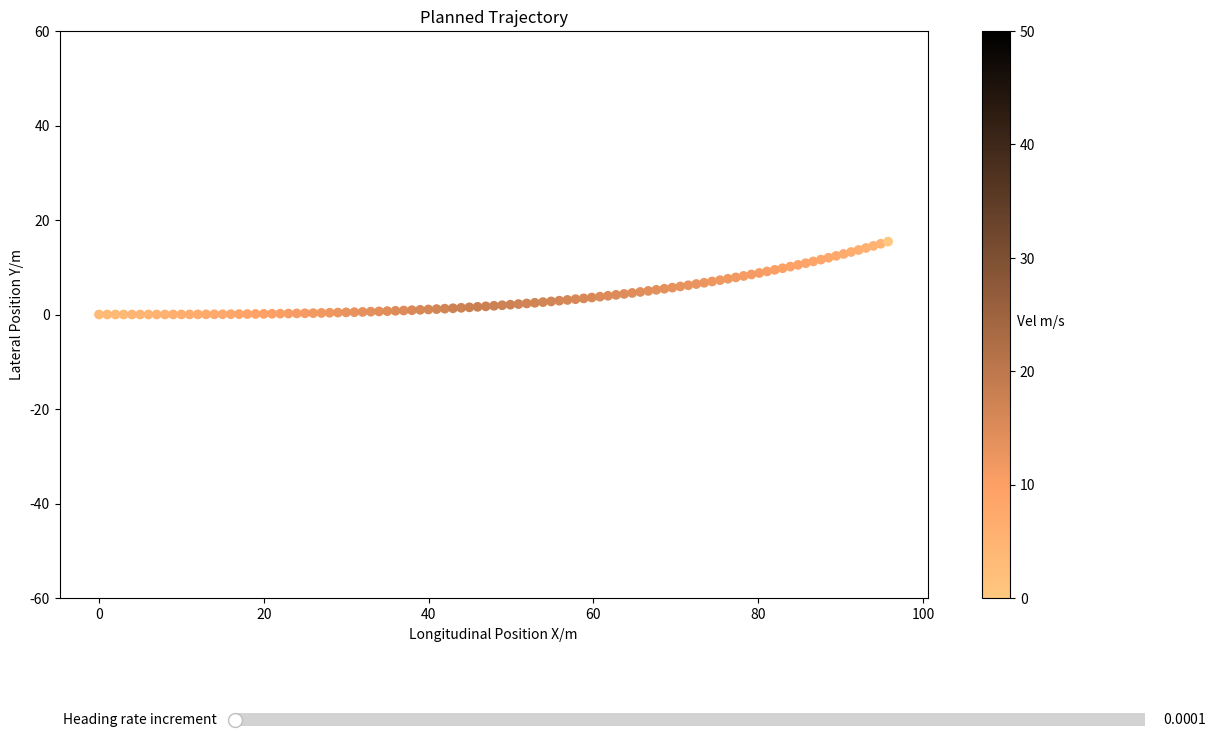

The script that saved this image:
import matplotlib.pyplot as plt
from matplotlib.widgets import Slider, Button
import numpy as np
import math

class Trajectory:
    capacity = 100 # max. length in Trajectory.msg

    def __init__(self):
        self.points = []

    def __str__(self):
        length = len(self.points)
        
        for i in range(0, length):
            print(str(i) + ". ", end = '')
            print(self.points[i])
        
        print(str(length) + " points")
        ret = ''
        return ret

class TrajectoryPoint:
    def __init__(self, x=0.0, y=0.0, heading_rad=0.0, 
                 longitudinal_velocity_mps=0.0, acceleration_mps2=0.0, front_wheel_angle_rad=0.0):
        self.time_from_start = 0.0 # seconds
        self.x = x
        self.y = y
        self.heading_rad = heading_rad
        self.longitudinal_velocity_mps = longitudinal_velocity_mps
        # self.lateral_velocity_mps = 0.0
        self.acceleration_mps2 = acceleration_mps2
        # self.heading_rate_rps = 0.0
        # self.front_wheel_angle_rad = front_wheel_angle_rad
        # self.rear_wheel_angle_rad = 0.0

    def __str__(self):
        return "{:.3f}s ({:.3f}, {:.3f}), heading = {:.6f}, velocity = {:.2f}".format(
            self.time_from_start, self.x, self.y, self.heading_rad, self.longitudinal_velocity_mps)

starting_point = TrajectoryPoint(longitudinal_velocity_mps=3.0) 
length = 100.0
discretization_m = 1.0
speed_max = 35.0
speed_increments = 0.33
stopping_decl = 3.0
heading_rate = 0.0
heading_rate_max = 1.0
heading_rate_increments = 0.0001

def create_curved_trajectory(
        init_point, 
        length, discretization_m,
        speed_max, speed_increments, stopping_decel,
        heading_rate, heading_rate_max, heading_rate_increments
    ):
        trajectory_msg = Trajectory()
        
        num_points_max = Trajectory.capacity
        num_points = int(length / discretization_m)
          
        if num_points > num_points_max:
            num_points = num_points_max
            print("Only 100 points available - discretization set to %s"
                % float(length / num_points_max)
            )
        discretization_distance_m = float(length / num_points)
        

        # start at base_link
        trajectory_msg.points.append(init_point)

        stopping = False
        speed = init_point.longitudinal_velocity_mps
        seconds = float(discretization_distance_m / speed)

        cur_x = init_point.x
        cur_y = init_point.y
        heading_angle = math.degrees(init_point.heading_rad)
        prev_heading_angle = heading_angle
        prev_speed = speed

        for i in range(1, num_points - 1):
            # update speed profile
            if not stopping:
                speed += speed_increments
                stopping_time = speed / stopping_decel
                stopping_distance = \
                    speed * stopping_time \
                    - 0.5 * stopping_decel * stopping_time * stopping_time
                if ((num_points - i) * discretization_distance_m) <= stopping_distance:
                    stopping = True

            speed = min(speed, speed_max)

            if i == (num_points - 2):
                speed = 0.0

            if speed > 0:
                seconds_delta = float(discretization_distance_m / speed)
                seconds += seconds_delta
                if stopping:
                    speed -= stopping_decel * seconds_delta
                    speed = max(0.0, speed)

            # update heading
            heading_angle += heading_rate
            heading_rate += heading_rate_increments
            heading_rate = max(-heading_rate_max, min(heading_rate_max, heading_rate))

            # fillup trajectory point
            trajectory_point = TrajectoryPoint()
            trajectory_point.time_from_start = seconds

            cur_x += discretization_m * np.cos(heading_angle)
            cur_y += discretization_m * np.sin(heading_angle)

            trajectory_point.x = cur_x
            trajectory_point.y = cur_y
            
            trajectory_point.heading_rad = math.radians(heading_angle)
            trajectory_point.longitudinal_velocity_mps = float(speed)
            trajectory_point.acceleration_mps2 = (speed - prev_speed) / seconds
            trajectory_point.heading_rate_rps = (heading_angle - prev_heading_angle) / seconds

            trajectory_msg.points.append(trajectory_point)
            prev_heading_angle = heading_angle
            prev_speed = speed

        return trajectory_msg     

fig, ax = plt.subplots()

def create_annotation():
    annotation = ax.annotate("", 
        xy=(0,0), xytext=(-10, 30),
        textcoords="offset points",
        bbox=dict(boxstyle="round", fc="w"),
        arrowprops=dict(arrowstyle="->"))
    annotation.set_visible(False)
    return annotation

annotation = create_annotation()

def plot_trajectory(trajectory):
    x = []
    y = []
    vel = []
    time = []
    
    for i in range(0, len(trajectory.points)):
        point = trajectory.points[i]
        x.append(point.x)
        y.append(point.y)
        vel.append(point.longitudinal_velocity_mps)
        time.append(point.time_from_start)
    
    x = np.array(x)
    y = np.array(y)
    vel = np.array(vel)
    time = np.array(time)

    ax.set_ylim(-60,60)
    fig.set_size_inches(14, 9)
    sc = plt.scatter(x=x, y=y, c=vel, cmap="copper_r", vmin=0, vmax=50)
    cbar = plt.colorbar()
    cbar.set_label("Vel m/s", rotation=360)
    
    ax.set_xlabel('Longitudinal Position X/m')
    ax.set_ylabel("Lateral Position Y/m")
    ax.set_title('Planned Trajectory')

    def update_annotation(ind):
        index = ind["ind"][0]
        pos = sc.get_offsets()[index]
        annotation.xy = pos
        text = "{}. \n{:.3f}s".format(index + 1, time[index])
        annotation.set_text(text)
        annotation.get_bbox_patch().set_facecolor("cyan")
        annotation.get_bbox_patch().set_alpha(0.4)
    
    def hover(event):
        is_visible = annotation.get_visible()
        if event.inaxes == ax:
            cont, ind = sc.contains(event)
            if cont:
                update_annotation(ind)
                annotation.set_visible(True)
                fig.canvas.draw_idle()
            else:
                if is_visible:
                    annotation.set_visible(False)
                    fig.canvas.draw_idle()
    
    axcolor = 'lightgoldenrodyellow'

    # Make a horizontal slider to control the frequency.
    axheading = plt.axes([0.25, 0.1, 0.65, 0.03], facecolor=axcolor)
    heading_slider = Slider(
        ax=axheading,
        label='Heading rate increment',
        valmin=0.0001,
        valmax=0.001,
        valinit= heading_rate_increments
    )

    # The function to be called anytime a slider's value changes
    def update(val):
        new_trajectory = create_curved_trajectory(
            init_point=starting_point, length=length,
            discretization_m=discretization_m,
            speed_max=speed_max, speed_increments=speed_increments,
            stopping_decel=stopping_decl, heading_rate=heading_rate,
            heading_rate_max=heading_rate_max, 
            heading_rate_increments=heading_slider.val)

        xy = []
        for i in range(0, len(new_trajectory.points)):
            point = new_trajectory.points[i]
            xy.append((point.x, point.y))
       
        sc.set_offsets(xy)
        fig.canvas.draw_idle()
    
    heading_slider.on_changed(update)

    fig.canvas.mpl_connect("motion_notify_event", hover)
    # adjust the main plot to make room for the sliders
    plt.subplots_adjust(bottom=0.25)
    plt.show()

def main(args=None):
    curved_trajectory= create_curved_trajectory(init_point=starting_point, length=length, 
                                                discretization_m=discretization_m,
                                                speed_max=speed_max, speed_increments=speed_increments, 
                                                stopping_decel=stopping_decl, heading_rate=heading_rate, 
                                                heading_rate_max=heading_rate_max, 
                                                heading_rate_increments=heading_rate_increments)
    
    # print(curved_trajectory)
    plot_trajectory(curved_trajectory)

if __name__ == '__main__':
    main()